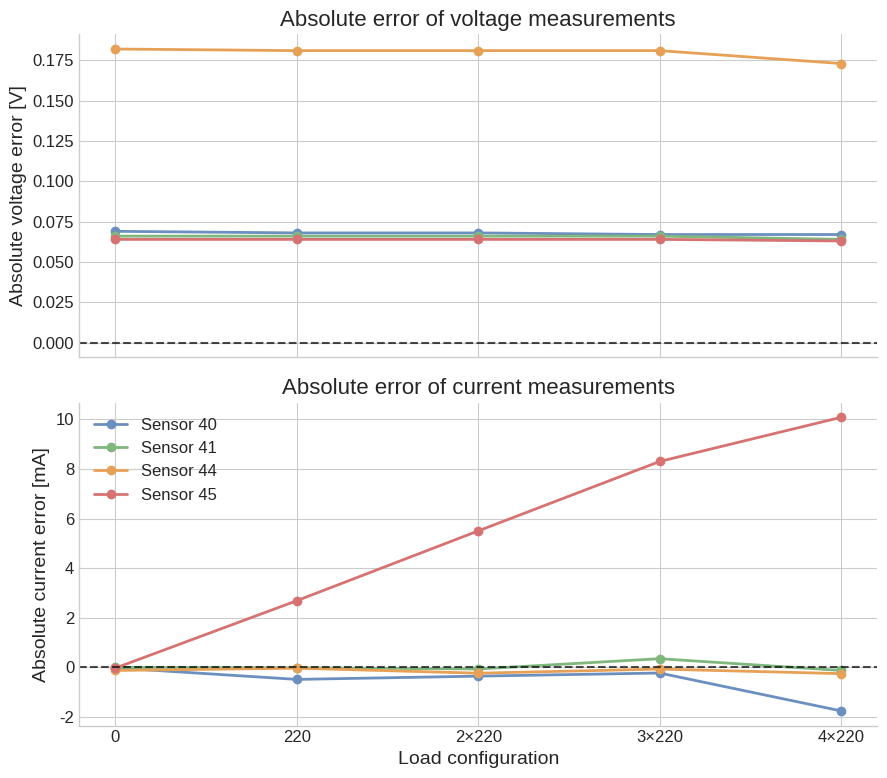

Here is the Python script that generated this plot:
import numpy as np
import matplotlib.pyplot as plt

# Style (same as before)
plt.style.use("seaborn-v0_8-whitegrid")

plt.rcParams.update({
    "font.size": 14,
    "axes.titlesize": 16,
    "axes.labelsize": 14,
    "xtick.labelsize": 12,
    "ytick.labelsize": 12,
    "legend.fontsize": 12,
    "figure.titlesize": 18,
})

# Load labels
loads = ["0", "220", "2×220", "3×220", "4×220"]
x = np.arange(len(loads))

# Colors (same as before)
colors = [
    "#6B8FBF",
    "#7FB77E",
    "#E6A157",
    "#D67272",
]

# ------------------------
# Voltage data
# ------------------------
voltage_data = {
    "Sensor 40": {
        "ref": np.array([3.302, 3.291, 3.280, 3.269, 3.117]),
        "ina": np.array([3.371, 3.359, 3.348, 3.336, 3.184]),
    },
    "Sensor 41": {
        "ref": np.array([3.303, 3.291, 3.279, 3.267, 3.116]),
        "ina": np.array([3.369, 3.357, 3.345, 3.333, 3.180]),
    },
    "Sensor 44": {
        "ref": np.array([3.303, 3.292, 3.280, 3.268, 3.116]),
        "ina": np.array([3.485, 3.473, 3.461, 3.449, 3.289]),
    },
    "Sensor 45": {
        "ref": np.array([3.303, 3.291, 3.279, 3.267, 3.110]),
        "ina": np.array([3.367, 3.355, 3.343, 3.331, 3.173]),
    },
}

# ------------------------
# Current data
# ------------------------
current_data = {
    "Sensor 40": {
        "ref": np.array([0.000, 14.870, 29.050, 42.900, 55.100]),
        "ina": np.array([-0.015, 14.390, 28.701, 42.677, 53.351]),
    },
    "Sensor 41": {
        "ref": np.array([0.000, 14.830, 29.030, 42.900, 54.800]),
        "ina": np.array([0.007, 14.816, 28.970, 43.254, 54.680]),
    },
    "Sensor 44": {
        "ref": np.array([0.000, 14.910, 29.230, 43.300, 55.200]),
        "ina": np.array([-0.121, 14.882, 29.000, 43.236, 54.952]),
    },
    "Sensor 45": {
        "ref": np.array([0.000, 14.910, 29.220, 43.300, 55.300]),
        "ina": np.array([-0.024, 17.600, 34.721, 51.598, 65.377]),
    },
}

# ------------------------
# Create figure
# ------------------------
fig, (ax1, ax2) = plt.subplots(
    2, 1,
    figsize=(9, 8),
    sharex=True
)

# ------------------------
# Voltage subplot
# ------------------------
for (sensor, values), color in zip(voltage_data.items(), colors):
    error = values["ina"] - values["ref"]
    ax1.plot(x, error, "o-", linewidth=2, markersize=6, color=color, label=sensor)

ax1.axhline(0, linestyle="--", color="black", alpha=0.7)
ax1.set_ylabel("Absolute voltage error [V]")
ax1.set_title("Absolute error of voltage measurements")


# ------------------------
# Current subplot
# ------------------------
for (sensor, values), color in zip(current_data.items(), colors):
    error = values["ina"] - values["ref"]
    ax2.plot(x, error, "o-", linewidth=2, markersize=6, color=color, label=sensor)

ax2.axhline(0, linestyle="--", color="black", alpha=0.7)
ax2.set_ylabel("Absolute current error [mA]")
ax2.set_xlabel("Load configuration")
ax2.set_title("Absolute error of current measurements")
ax2.legend(loc="upper left")

# Shared x-axis formatting
ax2.set_xticks(x)
ax2.set_xticklabels(loads)

# Clean up spines
for ax in [ax1, ax2]:
    ax.spines["top"].set_visible(False)
    ax.spines["right"].set_visible(False)

# Layout
plt.tight_layout()

# Save (same folder)
save_path = r"C:\Users\matil\OneDrive\Skrivebord\Studieportefølje\repos\Bachelor\data_treatment\hardware_tests\plots\Combined_abs_error.png"
plt.savefig(save_path, dpi=300, bbox_inches="tight")

plt.show()
